Image classification data set "dataset" (SnehalThakur/ComputerVision-CV on GitHub). Class labels (12): black-grass, charlock, cleavers, common chickweed, common wheat, fat hen, loose silky-bent, maize, scentless mayweed, shepherds purse, small-flowered cranesbill, sugar beet.

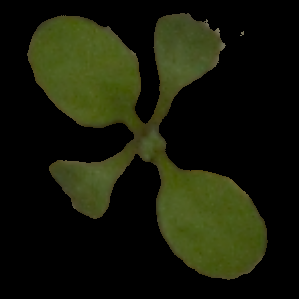
Label: shepherds purse

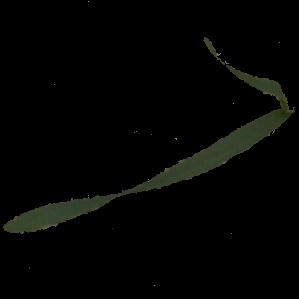
Label: common wheat

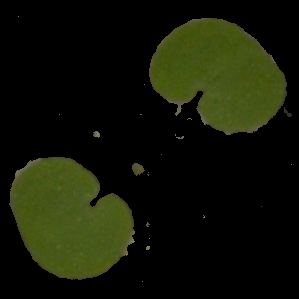
Label: small-flowered cranesbill

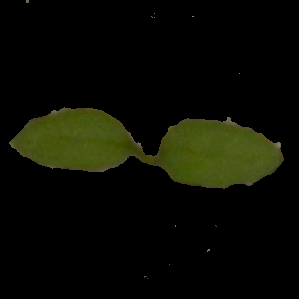
Label: common chickweed

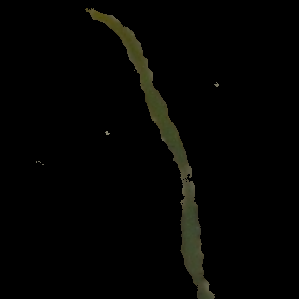
Label: black-grass

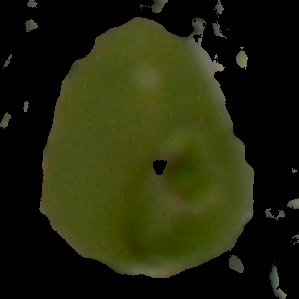
Label: maize
